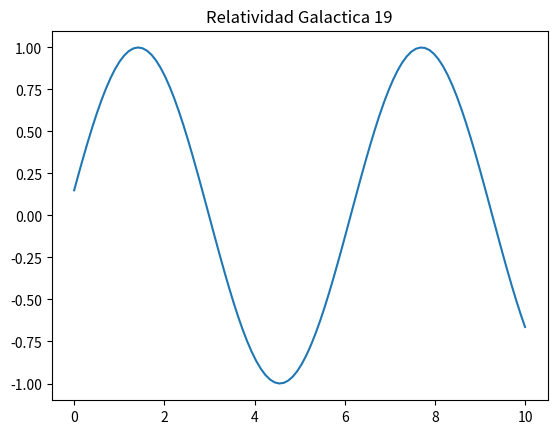

Write the Python code that produced this figure.
import numpy as np
import matplotlib.pyplot as plt

x = np.linspace(0, 10, 100)
y = np.sin(x + 19)
plt.plot(x, y)
plt.title("Relatividad Galactica 19")
